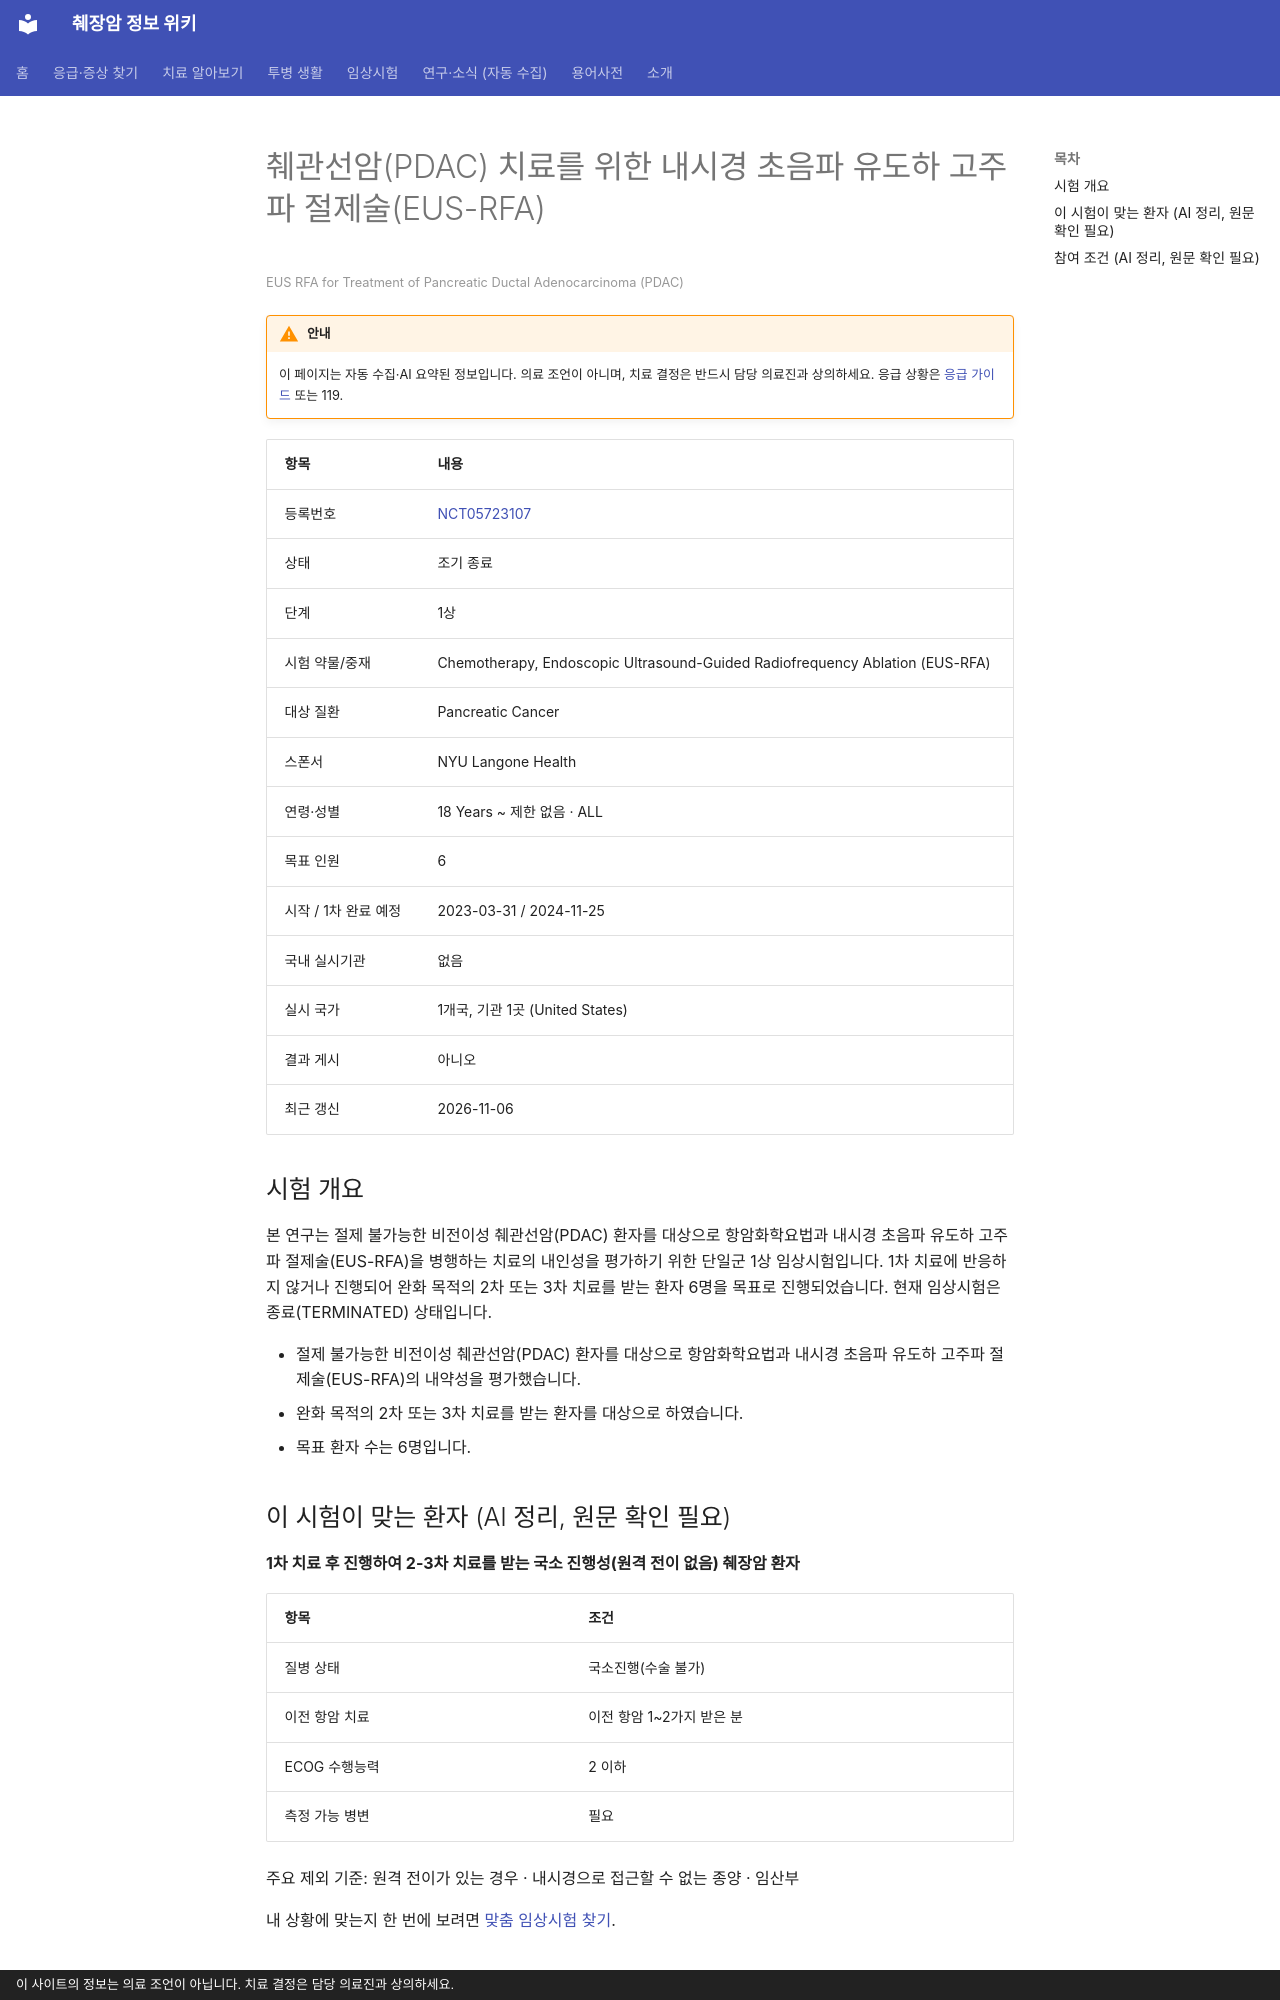

repository: hizorro88-rgb/papersearcher · page: _generated/trials/NCT05723107/index.html · generator: mkdocs · copyright: 이 사이트의 정보는 의료 조언이 아닙니다. 치료 결정은 담당 의료진과 상의하세요.

---
title: "NCT05723107 췌관선암(PDAC) 치료를 위한 내시경 초음파 유도하 고주파 절제술(EUS-RFA)"
description: "1상 · 조기 종료"
comments: true
search:
  boost: 0.4
---

# 췌관선암(PDAC) 치료를 위한 내시경 초음파 유도하 고주파 절제술(EUS-RFA)

<small>EUS RFA for Treatment of Pancreatic Ductal Adenocarcinoma (PDAC)</small>

!!! warning "안내"
    이 페이지는 자동 수집·AI 요약된 정보입니다. 의료 조언이 아니며, 치료 결정은 반드시 담당 의료진과 상의하세요. 응급 상황은 [응급 가이드](../../guides/emergency/index.md) 또는 119.

| 항목 | 내용 |
|---|---|
| 등록번호 | [NCT05723107](https://clinicaltrials.gov/study/NCT05723107) |
| 상태 | 조기 종료 |
| 단계 | 1상 |
| 시험 약물/중재 | Chemotherapy, Endoscopic Ultrasound-Guided Radiofrequency Ablation (EUS-RFA) |
| 대상 질환 | Pancreatic Cancer |
| 스폰서 | NYU Langone Health |
| 연령·성별 | 18 Years ~ 제한 없음 · ALL |
| 목표 인원 | 6 |
| 시작 / 1차 완료 예정 | 2023-03-31 / 2024-11-25 |
| 국내 실시기관 | 없음 |
| 실시 국가 | 1개국, 기관 1곳 (United States) |
| 결과 게시 | 아니오 |
| 최근 갱신 | 2026-11-06 |

## 시험 개요

본 연구는 절제 불가능한 비전이성 췌관선암(PDAC) 환자를 대상으로 항암화학요법과 내시경 초음파 유도하 고주파 절제술(EUS-RFA)을 병행하는 치료의 내인성을 평가하기 위한 단일군 1상 임상시험입니다. 1차 치료에 반응하지 않거나 진행되어 완화 목적의 2차 또는 3차 치료를 받는 환자 6명을 목표로 진행되었습니다. 현재 임상시험은 종료(TERMINATED) 상태입니다.

- 절제 불가능한 비전이성 췌관선암(PDAC) 환자를 대상으로 항암화학요법과 내시경 초음파 유도하 고주파 절제술(EUS-RFA)의 내약성을 평가했습니다.
- 완화 목적의 2차 또는 3차 치료를 받는 환자를 대상으로 하였습니다.
- 목표 환자 수는 6명입니다.

## 이 시험이 맞는 환자 (AI 정리, 원문 확인 필요)

**1차 치료 후 진행하여 2-3차 치료를 받는 국소 진행성(원격 전이 없음) 췌장암 환자**

| 항목 | 조건 |
|---|---|
| 질병 상태 | 국소진행(수술 불가) |
| 이전 항암 치료 | 이전 항암 1~2가지 받은 분 |
| ECOG 수행능력 | 2 이하 |
| 측정 가능 병변 | 필요 |

주요 제외 기준: 원격 전이가 있는 경우 · 내시경으로 접근할 수 없는 종양 · 임산부

내 상황에 맞는지 한 번에 보려면 [맞춤 임상시험 찾기](../../guides/trials/finder.md).
